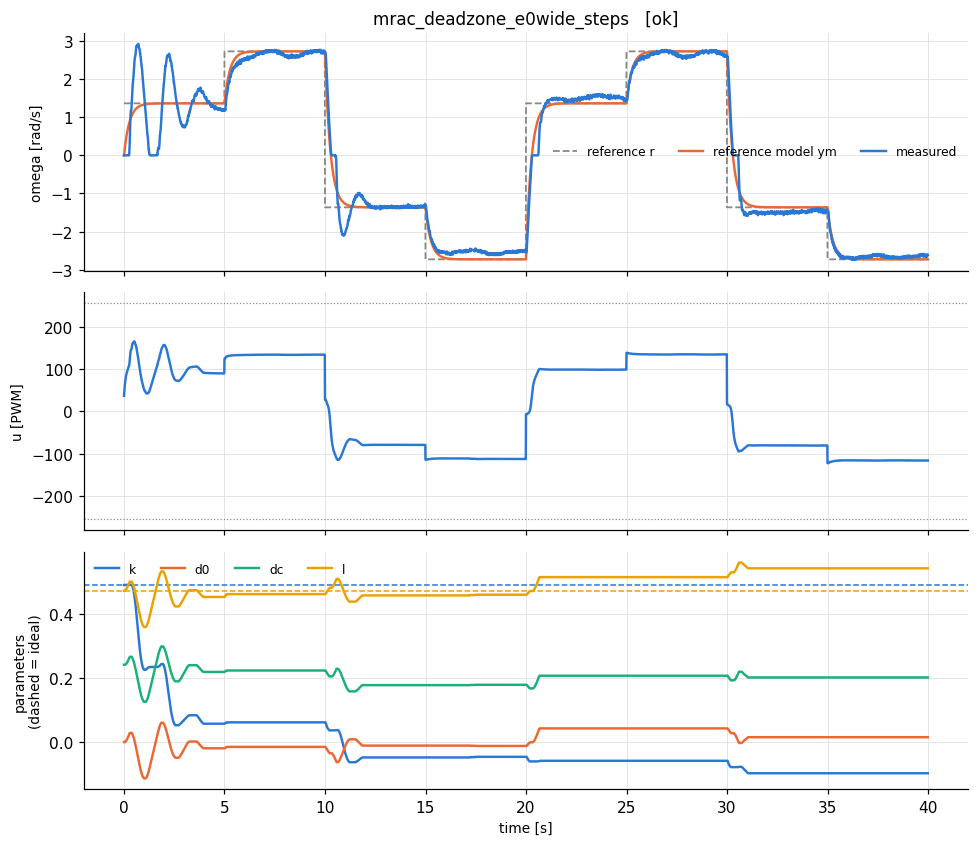

The file beside this chart, header and first rows:
t, theta, omega, pot, r, u, ym, e_n, u_n, p_k, p_d0, p_dc, p_l, w_y, w_one, w_fric, w_r
8e-06, 0.0, 0.0, 0.42, 1.364, 36.27, 0.0, 0.0, 0.1422, 0.492, 0.0, 0.242, 0.4741, 0.0, 1.0, 0.0, 0.3
0.01, 0.0, 0.0, 0.419, 1.364, 43.09, 0.0505, -0.01111, 0.169, 0.492, 0.0, 0.242, 0.4741, 0.0, 1.0, 0.1107, 0.3
0.02, 0.0, 0.0, 0.417, 1.364, 49.51, 0.09911, -0.02181, 0.1942, 0.492, 0.0, 0.242, 0.4741, 0.0, 1.0, 0.2147, 0.3
0.03, 0.0, 0.0, 0.415, 1.364, 55.43, 0.1459, -0.03211, 0.2174, 0.492, 0.0, 0.242, 0.4741, 0.0, 1.0, 0.3105, 0.3
0.04, 0.0, 0.0, 0.414, 1.364, 60.77, 0.191, -0.04203, 0.2383, 0.492, 0.0, 0.242, 0.4741, 0.0, 1.0, 0.3971, 0.3
0.05, 0.0, 0.0, 0.413, 1.364, 65.54, 0.2344, -0.05158, 0.257, 0.492, 0.0, 0.242, 0.4741, 0.0, 1.0, 0.4745, 0.3
0.06, 0.0, 0.0, 0.411, 1.364, 69.75, 0.2763, -0.06078, 0.2735, 0.492, 0.0005468, 0.2423, 0.4746, 0.0, 1.0, 0.5426, 0.3
0.07001, 0.0, 0.0, 0.41, 1.364, 73.65, 0.3165, -0.06964, 0.2888, 0.492, 0.001174, 0.2427, 0.4752, 0.0, 1.0, 0.6021, 0.3
0.08, 0.0, 0.0, 0.408, 1.364, 77.11, 0.3553, -0.07818, 0.3024, 0.492, 0.001877, 0.2431, 0.4759, 0.0, 1.0, 0.6537, 0.3
0.09, 0.0, 0.0, 0.407, 1.364, 80.18, 0.3927, -0.08639, 0.3144, 0.492, 0.002655, 0.2437, 0.4767, 0.0, 1.0, 0.6983, 0.3
0.1, 0.0, 0.0, 0.405, 1.364, 82.92, 0.4286, -0.0943, 0.3252, 0.492, 0.003504, 0.2443, 0.4776, 0.0, 1.0, 0.7366, 0.3
0.11, 0.0, 0.0, 0.404, 1.364, 85.37, 0.4633, -0.1019, 0.3348, 0.492, 0.004421, 0.245, 0.4785, 0.0, 1.0, 0.7695, 0.3
0.12, 0.0, 0.0, 0.402, 1.364, 87.58, 0.4966, -0.1093, 0.3434, 0.492, 0.005404, 0.2458, 0.4795, 0.0, 1.0, 0.7978, 0.3
0.13, 0.0, 0.0, 0.4, 1.364, 89.58, 0.5287, -0.1163, 0.3513, 0.492, 0.006451, 0.2467, 0.4805, 0.0, 1.0, 0.8221, 0.3
0.14, 0.0, 0.0, 0.399, 1.364, 91.42, 0.5596, -0.1231, 0.3585, 0.492, 0.007559, 0.2476, 0.4816, 0.0, 1.0, 0.8429, 0.3
0.15, 0.0, 0.0, 0.398, 1.364, 93.12, 0.5894, -0.1297, 0.3652, 0.492, 0.008726, 0.2486, 0.4828, 0.0, 1.0, 0.8609, 0.3
0.16, 0.0, 0.0, 0.396, 1.364, 94.71, 0.6181, -0.136, 0.3714, 0.492, 0.00995, 0.2497, 0.484, 0.0, 1.0, 0.8763, 0.3
0.17, 0.0, 0.0, 0.395, 1.364, 96.21, 0.6457, -0.1421, 0.3773, 0.492, 0.01123, 0.2508, 0.4853, 0.0, 1.0, 0.8897, 0.3
0.18, 0.0, 0.0, 0.393, 1.364, 97.63, 0.6723, -0.1479, 0.3829, 0.492, 0.01256, 0.252, 0.4866, 0.0, 1.0, 0.9013, 0.3
0.19, 0.0, 0.0, 0.392, 1.364, 98.99, 0.6979, -0.1535, 0.3882, 0.492, 0.01394, 0.2533, 0.488, 0.0, 1.0, 0.9113, 0.3
0.2, 0.0, 0.0, 0.391, 1.364, 100.3, 0.7225, -0.159, 0.3934, 0.492, 0.01537, 0.2546, 0.4894, 0.0, 1.0, 0.9201, 0.3
0.21, 0.0, 0.0, 0.389, 1.364, 101.6, 0.7463, -0.1642, 0.3984, 0.492, 0.01685, 0.2559, 0.4909, 0.0, 1.0, 0.9277, 0.3
0.22, 0.0, 0.0, 0.388, 1.364, 102.8, 0.7691, -0.1692, 0.4033, 0.492, 0.01837, 0.2574, 0.4924, 0.0, 1.0, 0.9344, 0.3
0.23, 0.0, 0.0, 0.387, 1.364, 104.1, 0.7912, -0.1741, 0.4081, 0.492, 0.01994, 0.2588, 0.494, 0.0, 1.0, 0.9403, 0.3
0.24, 0.0, 0.0, 0.385, 1.364, 105.3, 0.8124, -0.1787, 0.4129, 0.492, 0.02155, 0.2604, 0.4956, 0.0, 1.0, 0.9455, 0.3
0.25, 0.0, 0.0, 0.384, 1.364, 106.5, 0.8328, -0.1832, 0.4176, 0.492, 0.0232, 0.2619, 0.4973, 0.0, 1.0, 0.95, 0.3
0.26, 0.0007, 0.037, 0.382, 1.364, 108.7, 0.8524, -0.1794, 0.4263, 0.492, 0.02481, 0.2635, 0.4989, 0.00814, 1.0, 0.9541, 0.3
0.27, 0.0029, 0.128, 0.381, 1.364, 112.4, 0.8714, -0.1635, 0.4406, 0.4922, 0.02628, 0.2649, 0.5003, 0.02816, 1.0, 0.9577, 0.3
0.28, 0.0066, 0.247, 0.379, 1.364, 116.7, 0.8896, -0.1414, 0.4576, 0.4924, 0.02756, 0.2661, 0.5016, 0.05434, 1.0, 0.9609, 0.3
0.29, 0.0132, 0.452, 0.379, 1.364, 123.3, 0.9071, -0.1001, 0.4835, 0.4927, 0.02846, 0.267, 0.5025, 0.09944, 1.0, 0.9637, 0.3
0.3, 0.0219, 0.664, 0.377, 1.364, 129.8, 0.9241, -0.05721, 0.5092, 0.4927, 0.02846, 0.267, 0.5025, 0.1461, 1.0, 0.9663, 0.3
0.31, 0.0314, 0.807, 0.375, 1.364, 133.9, 0.9403, -0.02933, 0.5253, 0.4927, 0.02846, 0.267, 0.5025, 0.1775, 1.0, 0.9686, 0.3
0.32, 0.0431, 0.988, 0.375, 1.364, 139.1, 0.956, 0.007039, 0.5454, 0.4927, 0.02846, 0.267, 0.5025, 0.2174, 1.0, 0.9706, 0.3
0.33, 0.0548, 1.078, 0.373, 1.364, 141.7, 0.9711, 0.02352, 0.5557, 0.4927, 0.02846, 0.267, 0.5025, 0.2372, 1.0, 0.9725, 0.3
0.34, 0.0672, 1.16, 0.372, 1.364, 144.1, 0.9856, 0.03836, 0.565, 0.4927, 0.02846, 0.267, 0.5025, 0.2552, 1.0, 0.9742, 0.3
0.35, 0.0789, 1.165, 0.372, 1.364, 144.3, 0.9996, 0.03638, 0.566, 0.4927, 0.02846, 0.267, 0.5025, 0.2563, 1.0, 0.9757, 0.3
0.36, 0.0913, 1.203, 0.37, 1.364, 145.5, 1.013, 0.04177, 0.5705, 0.4927, 0.02846, 0.267, 0.5025, 0.2647, 1.0, 0.9771, 0.3
0.37, 0.1037, 1.223, 0.369, 1.364, 146.1, 1.026, 0.04332, 0.573, 0.4927, 0.02846, 0.267, 0.5025, 0.2691, 1.0, 0.9783, 0.3
0.38, 0.1176, 1.305, 0.369, 1.364, 148.5, 1.039, 0.05861, 0.5822, 0.4927, 0.02846, 0.267, 0.5025, 0.2871, 1.0, 0.9795, 0.3
0.39, 0.133, 1.42, 0.367, 1.364, 151.7, 1.051, 0.08126, 0.5949, 0.4919, 0.02772, 0.2663, 0.5018, 0.3124, 1.0, 0.9805, 0.3
0.4, 0.149, 1.514, 0.367, 1.364, 153.9, 1.062, 0.09939, 0.6034, 0.4909, 0.02683, 0.2654, 0.5009, 0.3331, 1.0, 0.9815, 0.3
0.41, 0.1666, 1.634, 0.366, 1.364, 156.6, 1.073, 0.1233, 0.6143, 0.4896, 0.02572, 0.2643, 0.4998, 0.3595, 1.0, 0.9824, 0.3
0.42, 0.1856, 1.767, 0.364, 1.364, 159.6, 1.084, 0.1502, 0.6258, 0.4879, 0.02437, 0.263, 0.4984, 0.3887, 1.0, 0.9832, 0.3
0.43, 0.2046, 1.833, 0.364, 1.364, 160.5, 1.094, 0.1625, 0.6294, 0.4859, 0.02291, 0.2615, 0.497, 0.4033, 1.0, 0.9839, 0.3
0.44, 0.2243, 1.903, 0.363, 1.364, 161.4, 1.104, 0.1757, 0.6329, 0.4837, 0.02132, 0.26, 0.4954, 0.4187, 1.0, 0.9846, 0.3
0.45, 0.244, 1.938, 0.361, 1.364, 161.2, 1.114, 0.1813, 0.6323, 0.4814, 0.01969, 0.2584, 0.4937, 0.4264, 1.0, 0.9852, 0.3
0.46, 0.2645, 1.992, 0.36, 1.364, 161.5, 1.123, 0.1911, 0.6335, 0.4789, 0.01797, 0.2567, 0.492, 0.4383, 1.0, 0.9858, 0.3
0.47, 0.2857, 2.055, 0.359, 1.364, 162, 1.132, 0.203, 0.6352, 0.4761, 0.01615, 0.2549, 0.4902, 0.4521, 1.0, 0.9864, 0.3
0.48, 0.3076, 2.124, 0.358, 1.364, 162.5, 1.141, 0.2163, 0.6372, 0.4731, 0.0142, 0.2529, 0.4883, 0.4673, 1.0, 0.9869, 0.3
0.49, 0.331, 2.231, 0.357, 1.364, 163.9, 1.149, 0.238, 0.6426, 0.4696, 0.01206, 0.2508, 0.4861, 0.4908, 1.0, 0.9873, 0.3
0.5, 0.3543, 2.284, 0.357, 1.364, 163.6, 1.157, 0.248, 0.6416, 0.4658, 0.009825, 0.2486, 0.4839, 0.5025, 1.0, 0.9878, 0.3
0.51, 0.3792, 2.384, 0.355, 1.364, 164.5, 1.165, 0.2683, 0.645, 0.4616, 0.007411, 0.2462, 0.4815, 0.5245, 1.0, 0.9882, 0.3
0.52, 0.4048, 2.471, 0.355, 1.364, 164.8, 1.172, 0.2858, 0.6462, 0.4569, 0.004839, 0.2437, 0.4789, 0.5436, 1.0, 0.9885, 0.3
0.53, 0.4303, 2.514, 0.354, 1.364, 163.8, 1.179, 0.2937, 0.6422, 0.4521, 0.002197, 0.2411, 0.4763, 0.5531, 1.0, 0.9889, 0.3
0.54, 0.4559, 2.535, 0.352, 1.364, 162.1, 1.186, 0.2968, 0.6357, 0.4471, -0.0004758, 0.2384, 0.4736, 0.5577, 1.0, 0.9892, 0.3
0.55, 0.4822, 2.583, 0.351, 1.364, 161.1, 1.192, 0.3059, 0.6316, 0.4419, -0.003229, 0.2357, 0.4708, 0.5683, 1.0, 0.9895, 0.3
0.56, 0.5085, 2.607, 0.35, 1.364, 159.3, 1.199, 0.3098, 0.6248, 0.4366, -0.006016, 0.2329, 0.468, 0.5736, 1.0, 0.9898, 0.3
0.57, 0.5348, 2.618, 0.349, 1.364, 157.2, 1.205, 0.3109, 0.6165, 0.4312, -0.008815, 0.2302, 0.4652, 0.576, 1.0, 0.9901, 0.3
0.58, 0.5618, 2.661, 0.349, 1.364, 155.8, 1.211, 0.319, 0.6111, 0.4256, -0.01169, 0.2273, 0.4624, 0.5854, 1.0, 0.9903, 0.3
0.59, 0.5903, 2.755, 0.347, 1.364, 155.6, 1.216, 0.3385, 0.6102, 0.4194, -0.01473, 0.2243, 0.4593, 0.6061, 1.0, 0.9906, 0.3
... 3,940 more rows
